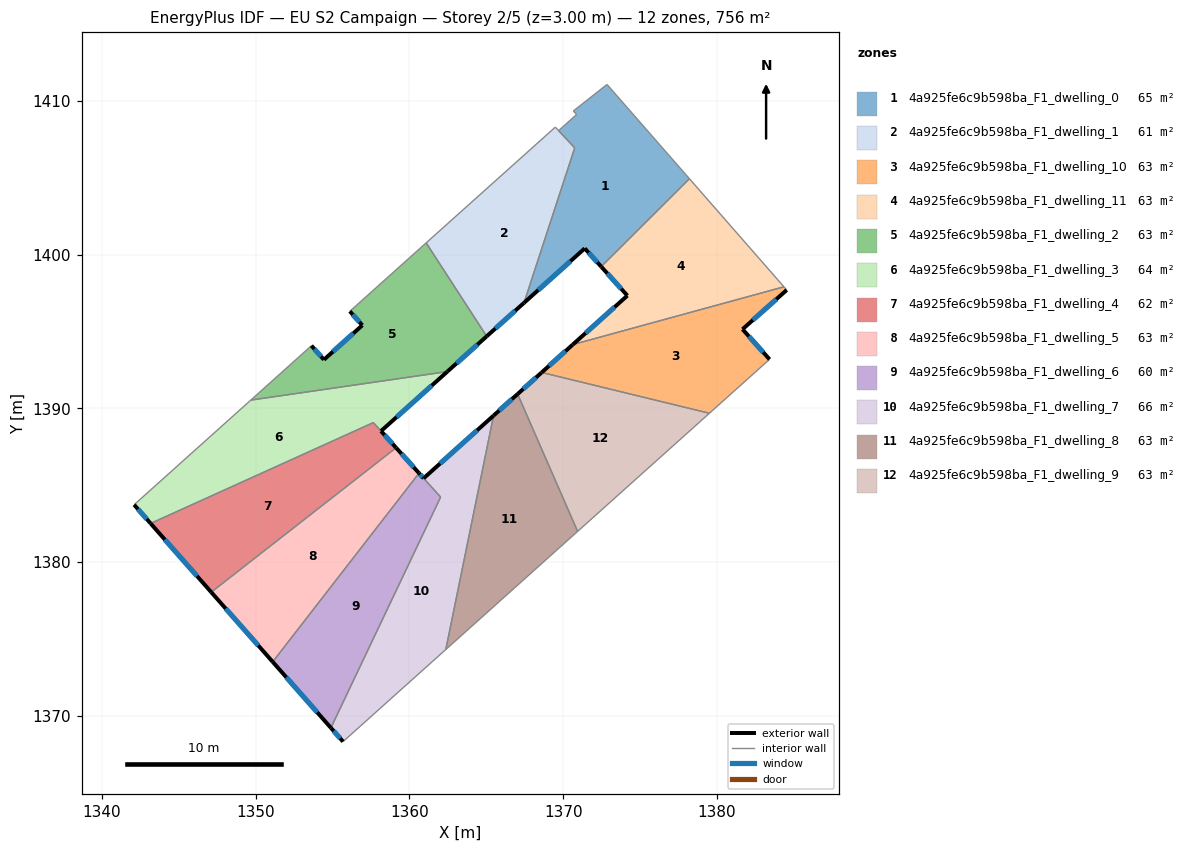
=== STOREY PLAN SPEC (per zone: floor XY polygon, exterior-wall plan segments, windows/doors) ===
zone 1: 4a925fe6c9b598ba_F1_dwelling_0  (65.4 m²)
  floor: (1372.85, 1411.06) (1378.21, 1404.93) (1372.47, 1399.21) (1371.40, 1400.40) (1367.45, 1396.86) (1370.75, 1406.94) (1369.70, 1408.06) (1370.87, 1409.11) (1370.66, 1409.34)
  exterior wall: (1371.40, 1400.40) – (1372.47, 1399.21)  [1.6 m]
    window: (1371.65, 1400.12) – (1372.22, 1399.49)  [1.4 m²]
  exterior wall: (1367.45, 1396.86) – (1371.40, 1400.40)  [5.3 m]
    window: (1368.38, 1397.69) – (1370.47, 1399.57)  [4.5 m²]
  interior walls: 7
zone 2: 4a925fe6c9b598ba_F1_dwelling_1  (60.6 m²)
  floor: (1369.70, 1408.07) (1370.75, 1406.93) (1367.45, 1396.86) (1365.02, 1394.68) (1361.09, 1400.76) (1369.49, 1408.29)
  exterior wall: (1365.02, 1394.68) – (1367.45, 1396.86)  [3.3 m]
    window: (1365.59, 1395.19) – (1366.88, 1396.35)  [2.8 m²]
  interior walls: 5
zone 3: 4a925fe6c9b598ba_F1_dwelling_10  (63.0 m²)
  floor: (1384.35, 1397.90) (1384.54, 1397.70) (1381.66, 1395.14) (1383.42, 1393.19) (1379.51, 1389.68) (1368.60, 1392.33) (1370.62, 1394.15)
  exterior wall: (1383.42, 1393.19) – (1381.66, 1395.14)  [2.6 m]
    window: (1383.01, 1393.65) – (1382.07, 1394.68)  [2.2 m²]
  exterior wall: (1370.62, 1394.15) – (1368.60, 1392.33)  [2.7 m]
    window: (1370.15, 1393.72) – (1369.07, 1392.76)  [2.3 m²]
  exterior wall: (1381.66, 1395.14) – (1384.54, 1397.70)  [3.8 m]
    window: (1382.34, 1395.74) – (1383.86, 1397.10)  [3.2 m²]
  interior walls: 4
zone 4: 4a925fe6c9b598ba_F1_dwelling_11  (63.0 m²)
  floor: (1378.21, 1404.93) (1384.35, 1397.90) (1370.62, 1394.15) (1374.17, 1397.33) (1372.47, 1399.21)
  exterior wall: (1374.17, 1397.33) – (1370.62, 1394.15)  [4.8 m]
    window: (1373.34, 1396.58) – (1371.46, 1394.89)  [4.0 m²]
  exterior wall: (1372.47, 1399.21) – (1374.17, 1397.33)  [2.5 m]
    window: (1372.87, 1398.77) – (1373.77, 1397.77)  [2.1 m²]
  interior walls: 3
zone 5: 4a925fe6c9b598ba_F1_dwelling_2  (63.0 m²)
  floor: (1361.09, 1400.76) (1365.02, 1394.68) (1362.46, 1392.39) (1349.68, 1390.53) (1353.62, 1394.07) (1354.44, 1393.16) (1356.93, 1395.40) (1356.12, 1396.31)
  exterior wall: (1356.12, 1396.31) – (1356.93, 1395.40)  [1.2 m]
    window: (1356.31, 1396.10) – (1356.74, 1395.62)  [1.0 m²]
  exterior wall: (1362.46, 1392.39) – (1365.02, 1394.68)  [3.4 m]
    window: (1363.06, 1392.93) – (1364.42, 1394.15)  [2.9 m²]
  exterior wall: (1354.44, 1393.16) – (1353.62, 1394.07)  [1.2 m]
    window: (1354.25, 1393.38) – (1353.82, 1393.86)  [1.0 m²]
  exterior wall: (1356.93, 1395.40) – (1354.44, 1393.16)  [3.4 m]
    window: (1356.35, 1394.88) – (1355.02, 1393.69)  [2.8 m²]
  interior walls: 4
zone 6: 4a925fe6c9b598ba_F1_dwelling_3  (63.9 m²)
  floor: (1362.46, 1392.39) (1358.15, 1388.52) (1357.65, 1389.07) (1343.16, 1382.51) (1342.09, 1383.73) (1349.68, 1390.53)
  exterior wall: (1358.15, 1388.52) – (1362.46, 1392.39)  [5.8 m]
    window: (1359.16, 1389.43) – (1361.45, 1391.48)  [4.9 m²]
  exterior wall: (1342.09, 1383.73) – (1343.16, 1382.51)  [1.6 m]
    window: (1342.34, 1383.44) – (1342.91, 1382.80)  [1.4 m²]
  interior walls: 4
zone 7: 4a925fe6c9b598ba_F1_dwelling_4  (62.1 m²)
  floor: (1357.65, 1389.07) (1359.13, 1387.43) (1347.11, 1378.04) (1343.16, 1382.51)
  exterior wall: (1343.16, 1382.51) – (1347.11, 1378.04)  [6.0 m]
    window: (1344.09, 1381.46) – (1346.18, 1379.09)  [5.0 m²]
  exterior wall: (1359.13, 1387.43) – (1358.15, 1388.52)  [1.5 m]
    window: (1358.90, 1387.69) – (1358.38, 1388.27)  [1.2 m²]
  interior walls: 3
zone 8: 4a925fe6c9b598ba_F1_dwelling_5  (63.0 m²)
  floor: (1359.13, 1387.43) (1360.62, 1385.78) (1351.10, 1373.51) (1347.11, 1378.04)
  exterior wall: (1360.62, 1385.78) – (1359.13, 1387.43)  [2.2 m]
    window: (1360.27, 1386.17) – (1359.48, 1387.05)  [1.9 m²]
  exterior wall: (1347.11, 1378.04) – (1351.10, 1373.51)  [6.0 m]
    window: (1348.05, 1376.98) – (1350.17, 1374.58)  [5.1 m²]
  interior walls: 2
zone 9: 4a925fe6c9b598ba_F1_dwelling_6  (59.8 m²)
  floor: (1360.62, 1385.78) (1362.03, 1384.23) (1354.89, 1369.22) (1351.10, 1373.51)
  exterior wall: (1351.10, 1373.51) – (1354.89, 1369.22)  [5.7 m]
    window: (1351.99, 1372.50) – (1354.00, 1370.23)  [4.8 m²]
  exterior wall: (1360.92, 1385.45) – (1360.62, 1385.78)  [0.4 m]
    window: (1360.85, 1385.53) – (1360.69, 1385.70)  [0.4 m²]
  interior walls: 3
zone 10: 4a925fe6c9b598ba_F1_dwelling_7  (66.2 m²)
  floor: (1365.47, 1389.53) (1362.36, 1374.31) (1355.68, 1368.32) (1354.89, 1369.22) (1362.03, 1384.23) (1360.92, 1385.45)
  exterior wall: (1365.47, 1389.53) – (1360.92, 1385.45)  [6.1 m]
    window: (1364.40, 1388.57) – (1361.99, 1386.41)  [5.1 m²]
  exterior wall: (1354.89, 1369.22) – (1355.68, 1368.32)  [1.2 m]
    window: (1355.08, 1369.01) – (1355.50, 1368.53)  [1.0 m²]
  interior walls: 4
zone 11: 4a925fe6c9b598ba_F1_dwelling_8  (63.0 m²)
  floor: (1367.03, 1390.93) (1370.94, 1382.00) (1362.36, 1374.31) (1365.47, 1389.53)
  exterior wall: (1367.03, 1390.93) – (1365.47, 1389.53)  [2.1 m]
    window: (1366.67, 1390.60) – (1365.84, 1389.85)  [1.8 m²]
  interior walls: 3
zone 12: 4a925fe6c9b598ba_F1_dwelling_9  (63.0 m²)
  floor: (1379.51, 1389.68) (1370.94, 1382.00) (1367.03, 1390.93) (1368.60, 1392.33)
  exterior wall: (1368.60, 1392.33) – (1367.03, 1390.93)  [2.1 m]
    window: (1368.23, 1392.00) – (1367.40, 1391.26)  [1.8 m²]
  interior walls: 3

=== DERIVED (storey summary) ===
Building: EU S2 Campaign
Storey: 2 of 5  (floor level z = 3.00 m)
Storey gross floor area: 756.0 m²
Zones on this storey: 12
  - 4a925fe6c9b598ba_F1_dwelling_0: floor 65.4 m²; exterior wall 6.9 m (20.7 m²); 2 window(s) 5.8 m²; WWR 28.1%
  - 4a925fe6c9b598ba_F1_dwelling_1: floor 60.6 m²; exterior wall 3.3 m (9.8 m²); 1 window(s) 2.8 m²; WWR 28.1%
  - 4a925fe6c9b598ba_F1_dwelling_10: floor 63.0 m²; exterior wall 9.2 m (27.6 m²); 3 window(s) 7.8 m²; WWR 28.1%
  - 4a925fe6c9b598ba_F1_dwelling_11: floor 63.0 m²; exterior wall 7.3 m (21.9 m²); 2 window(s) 6.2 m²; WWR 28.1%
  - 4a925fe6c9b598ba_F1_dwelling_2: floor 63.0 m²; exterior wall 9.2 m (27.7 m²); 4 window(s) 7.8 m²; WWR 28.1%
  - 4a925fe6c9b598ba_F1_dwelling_3: floor 63.9 m²; exterior wall 7.4 m (22.2 m²); 2 window(s) 6.3 m²; WWR 28.1%
  - 4a925fe6c9b598ba_F1_dwelling_4: floor 62.1 m²; exterior wall 7.4 m (22.3 m²); 2 window(s) 6.3 m²; WWR 28.1%
  - 4a925fe6c9b598ba_F1_dwelling_5: floor 63.0 m²; exterior wall 8.3 m (24.8 m²); 2 window(s) 7.0 m²; WWR 28.1%
  - 4a925fe6c9b598ba_F1_dwelling_6: floor 59.8 m²; exterior wall 6.2 m (18.5 m²); 2 window(s) 5.2 m²; WWR 28.1%
  - 4a925fe6c9b598ba_F1_dwelling_7: floor 66.2 m²; exterior wall 7.3 m (21.9 m²); 2 window(s) 6.2 m²; WWR 28.1%
  - 4a925fe6c9b598ba_F1_dwelling_8: floor 63.0 m²; exterior wall 2.1 m (6.3 m²); 1 window(s) 1.8 m²; WWR 28.1%
  - 4a925fe6c9b598ba_F1_dwelling_9: floor 63.0 m²; exterior wall 2.1 m (6.3 m²); 1 window(s) 1.8 m²; WWR 28.1%
Zone adjacency (shared interzone walls):
  - 4a925fe6c9b598ba_F1_dwelling_0 ↔ 4a925fe6c9b598ba_F1_dwelling_1
  - 4a925fe6c9b598ba_F1_dwelling_0 ↔ 4a925fe6c9b598ba_F1_dwelling_11
  - 4a925fe6c9b598ba_F1_dwelling_1 ↔ 4a925fe6c9b598ba_F1_dwelling_2
  - 4a925fe6c9b598ba_F1_dwelling_10 ↔ 4a925fe6c9b598ba_F1_dwelling_11
  - 4a925fe6c9b598ba_F1_dwelling_10 ↔ 4a925fe6c9b598ba_F1_dwelling_9
  - 4a925fe6c9b598ba_F1_dwelling_2 ↔ 4a925fe6c9b598ba_F1_dwelling_3
  - 4a925fe6c9b598ba_F1_dwelling_3 ↔ 4a925fe6c9b598ba_F1_dwelling_4
  - 4a925fe6c9b598ba_F1_dwelling_4 ↔ 4a925fe6c9b598ba_F1_dwelling_5
  - 4a925fe6c9b598ba_F1_dwelling_5 ↔ 4a925fe6c9b598ba_F1_dwelling_6
  - 4a925fe6c9b598ba_F1_dwelling_6 ↔ 4a925fe6c9b598ba_F1_dwelling_7
  - 4a925fe6c9b598ba_F1_dwelling_7 ↔ 4a925fe6c9b598ba_F1_dwelling_8
  - 4a925fe6c9b598ba_F1_dwelling_8 ↔ 4a925fe6c9b598ba_F1_dwelling_9